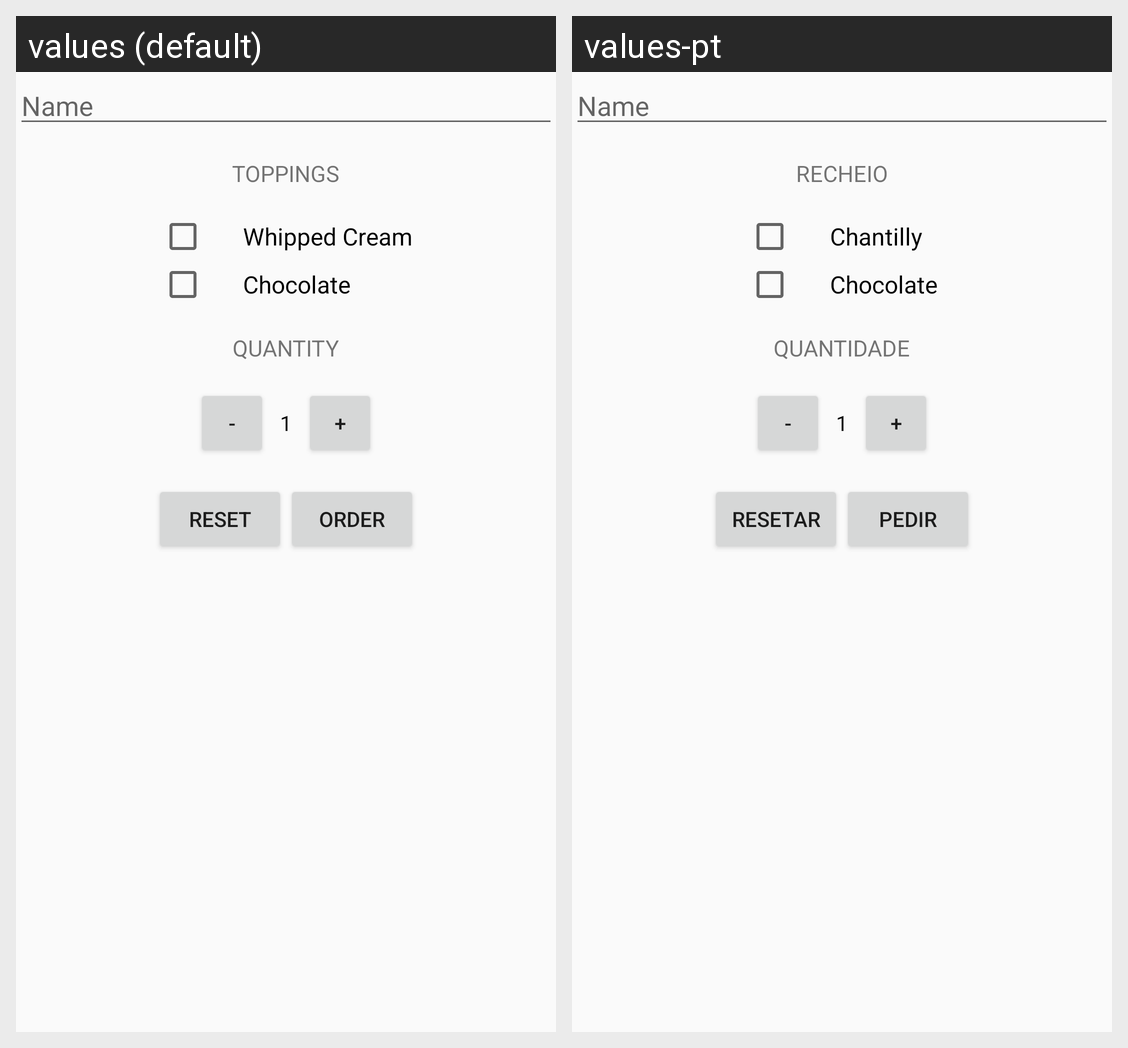

Translations of the strings shown on this Android screen, per locale in the grid:
Android screen res/layout/activity_main.xml rendered under 2 locales, left to right: values (default), values-pt. Device: Nexus 5 (rendered at 1080×1920; each locale shown at half size, 540×960, under a caption strip naming it); theme AppTheme.
Strings drawn on this screen, with the default value and each locale's value (text and hints the layout hard-codes, and strings that could not be matched under every locale, appear in the picture but are not listed):

toppings
  values: Toppings
  values-pt: Recheio

whipped_cream
  values: Whipped Cream
  values-pt: Chantilly

chocolate
  values: Chocolate
  values-pt: Chocolate

quantity
  values: Quantity
  values-pt: Quantidade

reset
  values: Reset
  values-pt: Resetar

order
  values: Order
  values-pt: Pedir
